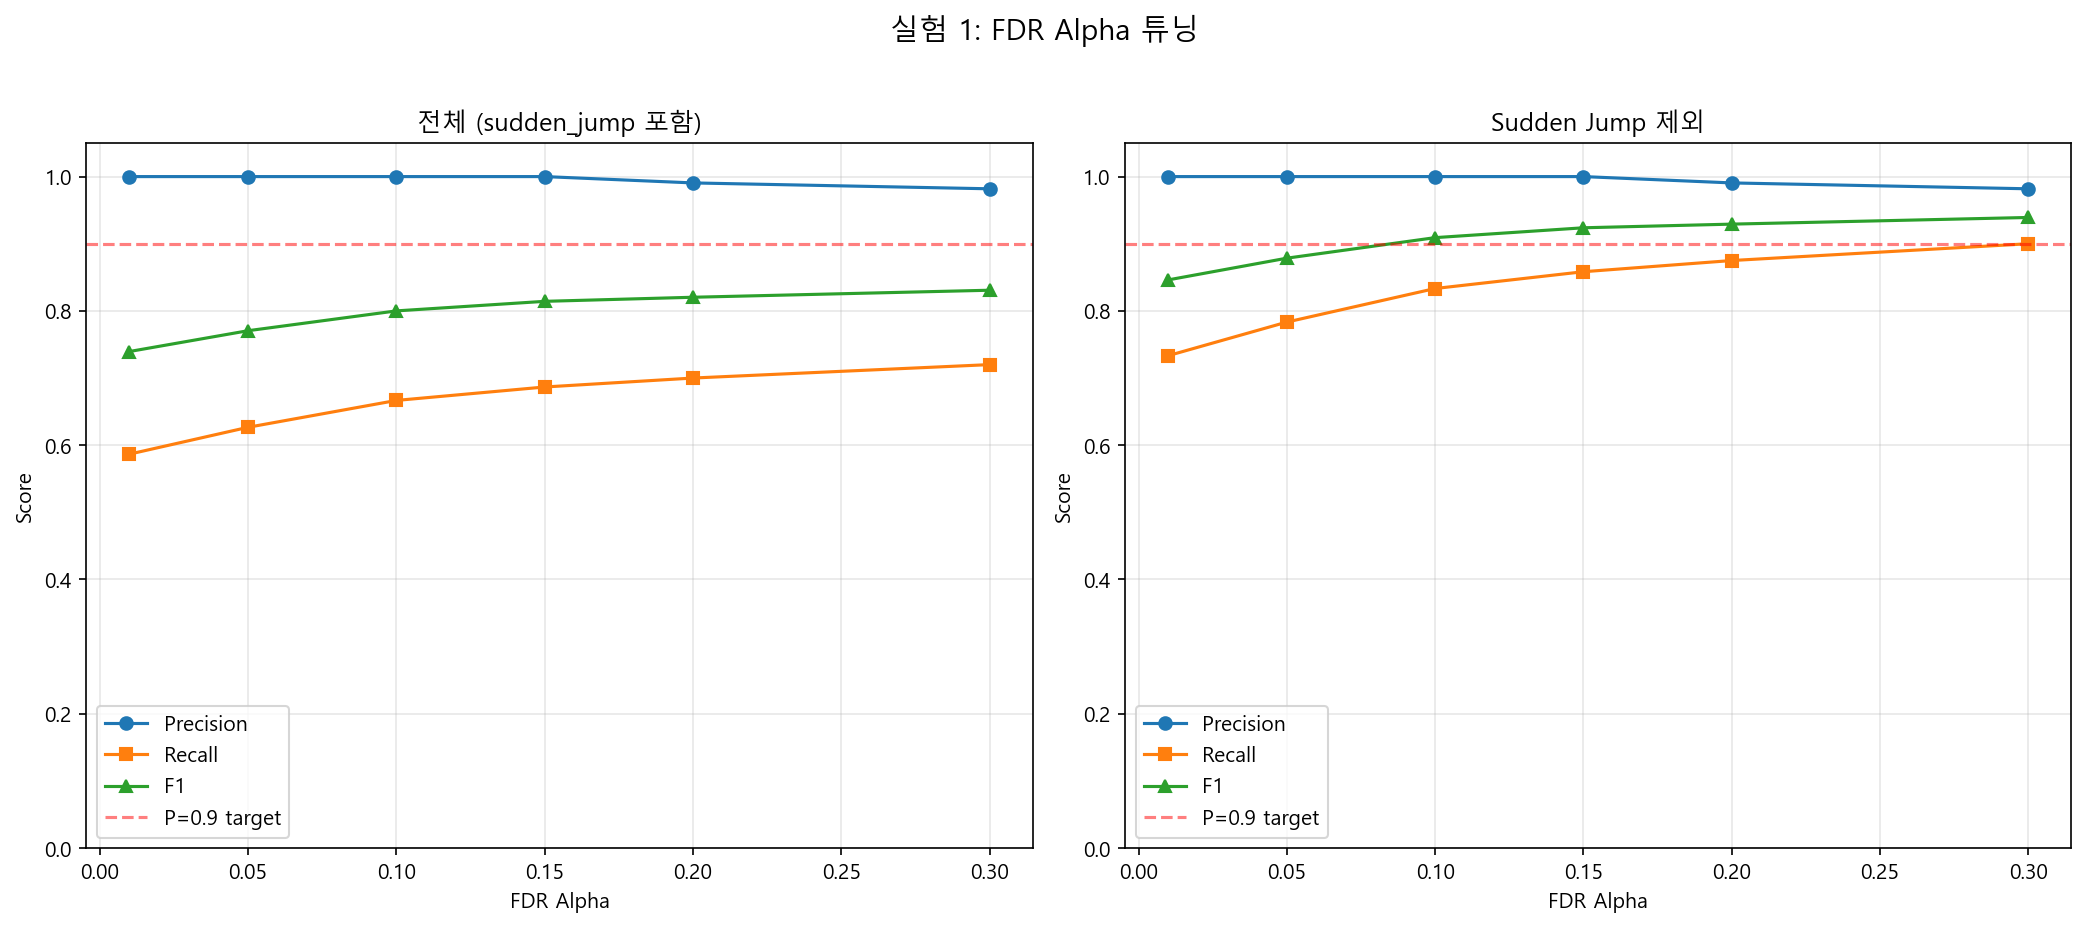

The file beside this chart, header and first rows:
alpha, P (all), R (all), F1 (all), P (no SJ), R (no SJ), F1 (no SJ), Detected, FP, Time(s)
0.01, 1.0, 0.5867, 0.7395, 1.0, 0.7333, 0.8462, 88, 0, 4.75
0.05, 1.0, 0.6267, 0.7705, 1.0, 0.7833, 0.8785, 94, 0, 3.48
0.1, 1.0, 0.6667, 0.8, 1.0, 0.8333, 0.9091, 100, 0, 3.51
0.15, 1.0, 0.6867, 0.8142, 1.0, 0.8583, 0.9238, 103, 0, 3.54
0.2, 0.9906, 0.7, 0.8203, 0.9906, 0.875, 0.9292, 106, 1, 3.48
0.3, 0.9818, 0.72, 0.8308, 0.9818, 0.9, 0.9391, 110, 2, 3.6
